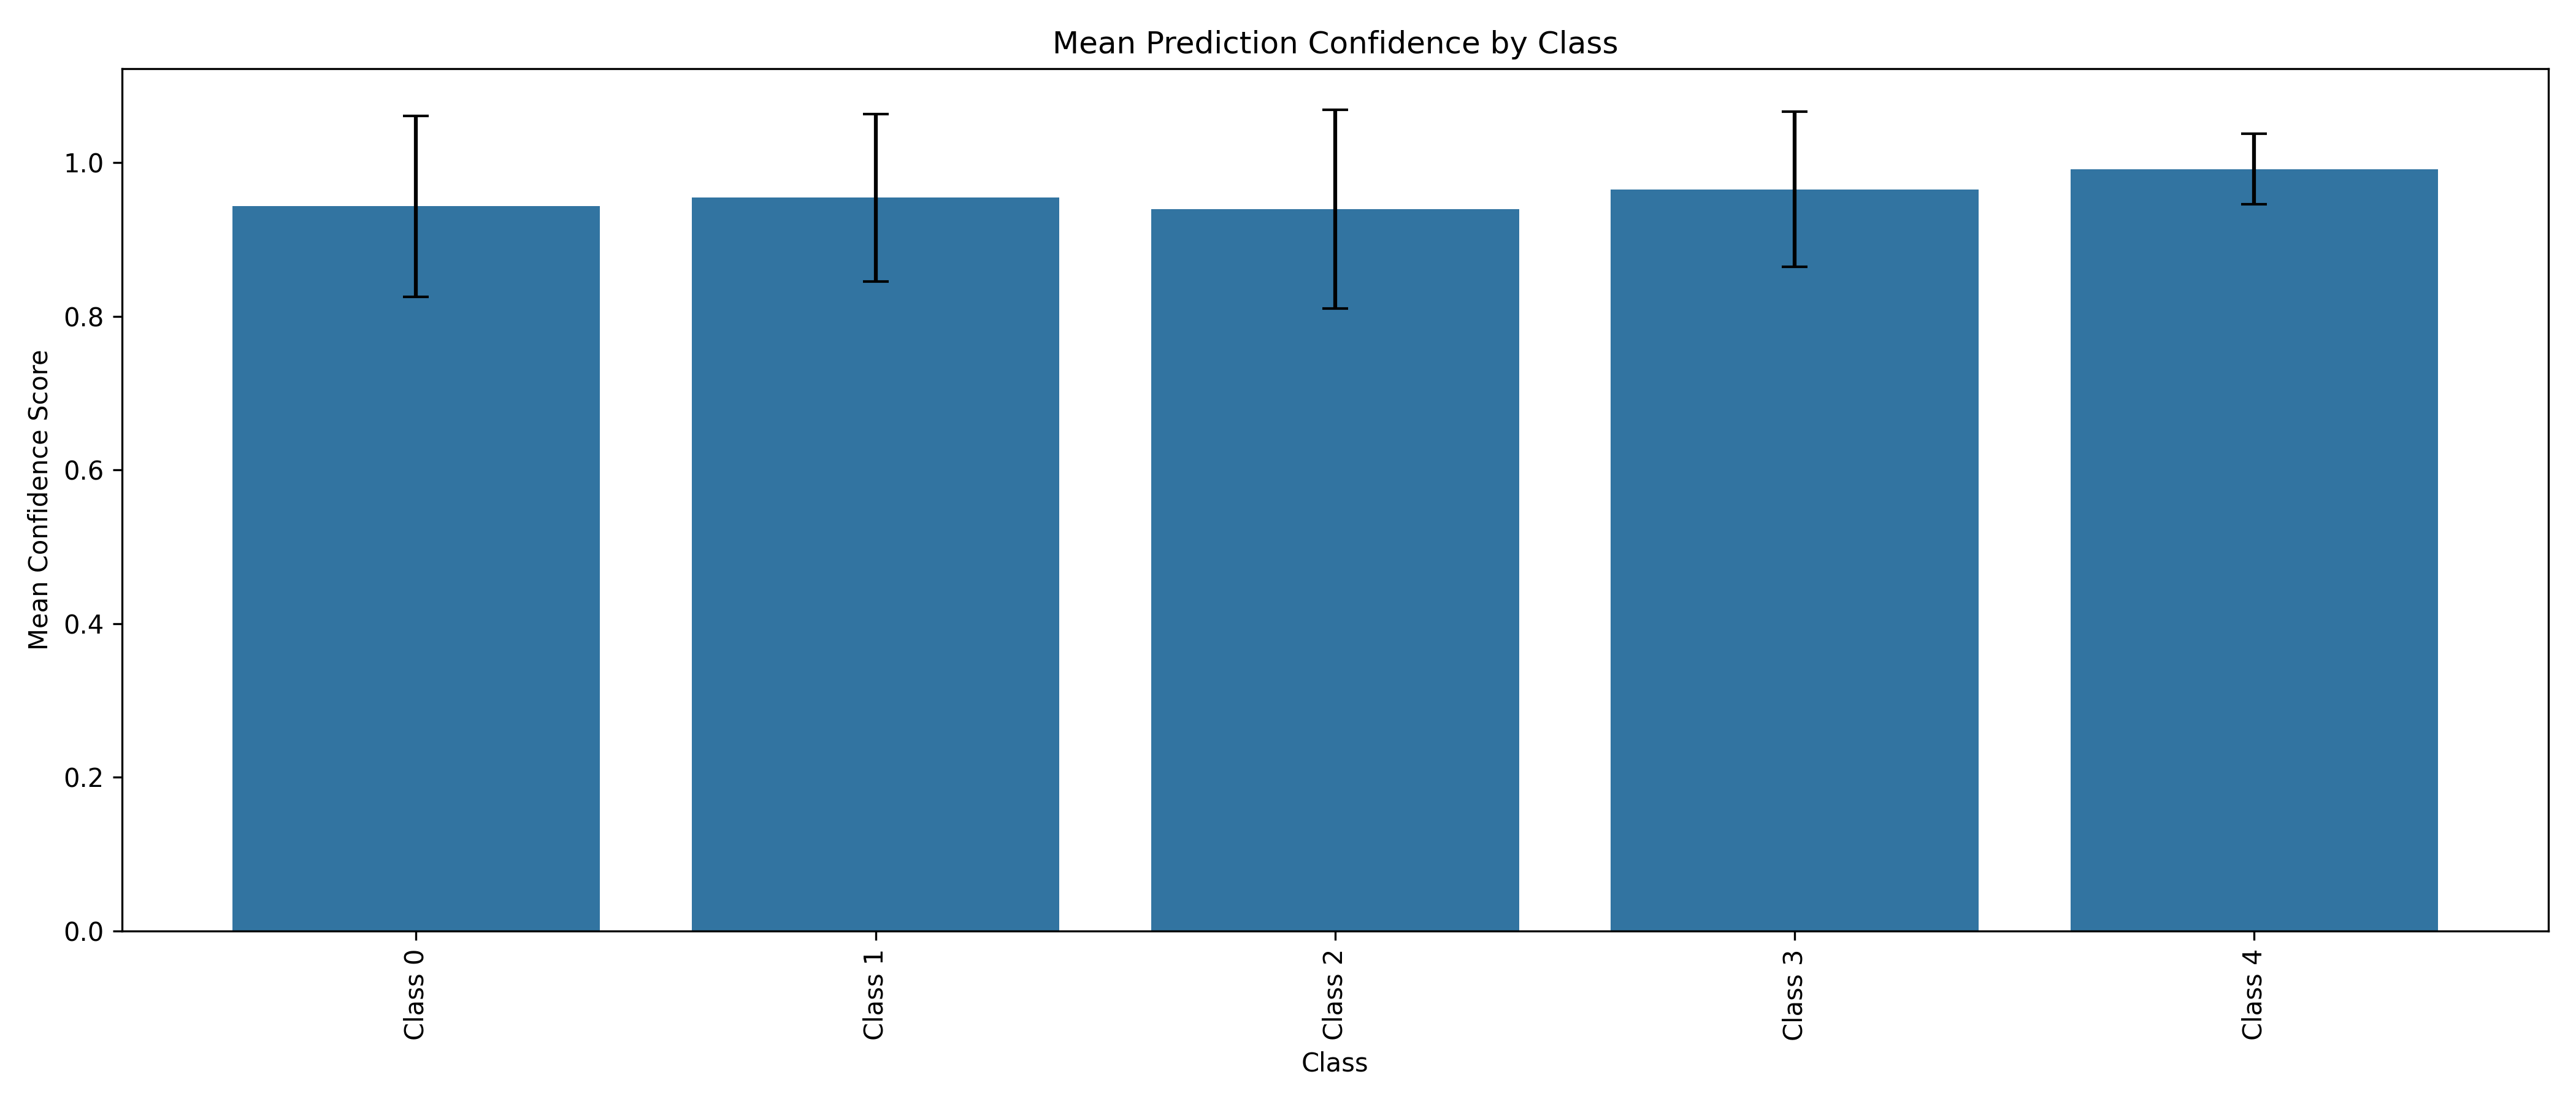

Data behind this chart, as committed beside it:
class_name, mean_confidence, min_confidence, max_confidence, std_confidence
Class 0, 0.943, 0.3725, 1.0, 0.1175
Class 1, 0.9541, 0.4801, 1.0, 0.1086
Class 2, 0.9392, 0.4482, 1.0, 0.1294
Class 3, 0.9652, 0.5116, 1.0, 0.1007
Class 4, 0.9916, 0.3853, 1.0, 0.04617
